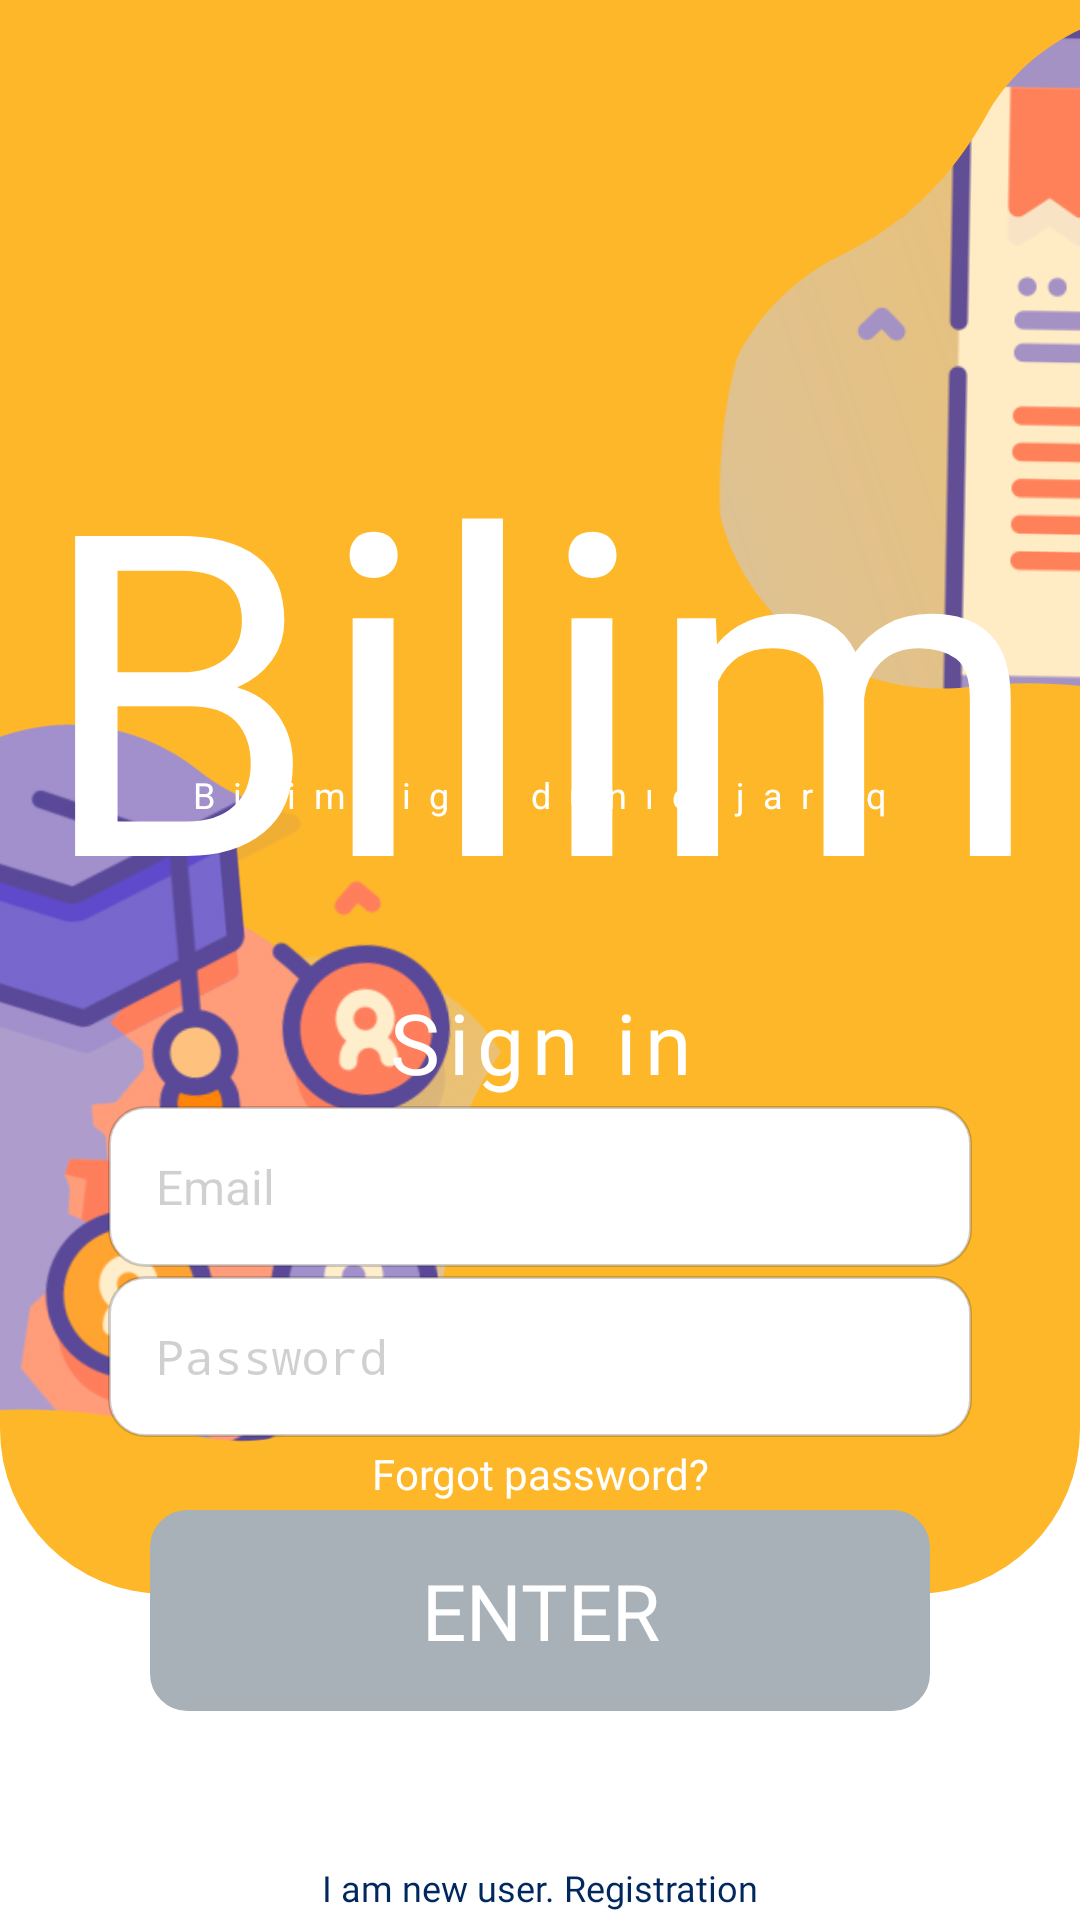

Reconstruct the res/layout file that produces this screen, plus the resources it refers to.
<!-- AndroidManifest.xml: activity theme SplashScreen -->
<!-- res/layout/activity_sign_in.xml -->
<?xml version="1.0" encoding="utf-8"?>
<androidx.constraintlayout.widget.ConstraintLayout
    xmlns:android="http://schemas.android.com/apk/res/android"
    xmlns:app="http://schemas.android.com/apk/res-auto"
    android:layout_width="match_parent"
    android:layout_height="match_parent"
    android:background="@color/white"
    >

    <ImageView
        android:id="@+id/activity_sign_in_background_image_view"
        android:layout_width="match_parent"
        android:layout_height="0dp"
        android:background="@drawable/bg_sign_in_registration"
        app:layout_constraintHeight_percent=".83"
        android:contentDescription="@string/logo_name"
        android:scaleType="centerCrop"
        app:layout_constraintBottom_toTopOf="@+id/activity_sign_in_registration_text_view"
        app:layout_constraintEnd_toEndOf="parent"
        app:layout_constraintHorizontal_bias="0.0"
        app:layout_constraintStart_toStartOf="parent"
        app:layout_constraintTop_toTopOf="parent"
        app:layout_constraintVertical_bias="0.0"
        />

    <ImageView
        android:id="@+id/activity_sign_in_first_image_background_image_view"
        android:layout_width="wrap_content"
        android:layout_height="wrap_content"
        android:layout_marginEnd="172dp"
        android:contentDescription="@string/logo_name"
        android:src="@drawable/bg_image_1"
        app:layout_constraintBottom_toBottomOf="parent"
        app:layout_constraintEnd_toEndOf="parent"
        app:layout_constraintHorizontal_chainStyle="packed"
        app:layout_constraintTop_toTopOf="parent"
        app:layout_constraintVertical_bias="0.616"
        />

    <ImageView
        android:id="@+id/activity_sign_in_second_image_background_image_view"
        android:layout_width="wrap_content"
        android:layout_height="wrap_content"
        android:layout_marginStart="236dp"
        android:contentDescription="@string/logo_name"
        android:src="@drawable/bg_image_2"
        app:layout_constraintBottom_toBottomOf="parent"
        app:layout_constraintStart_toStartOf="parent"
        app:layout_constraintTop_toTopOf="parent"
        app:layout_constraintVertical_bias="0.0"
        />

    <TextView
        android:id="@+id/activity_sign_in_logo_text_view"
        android:layout_width="wrap_content"
        android:layout_height="wrap_content"
        android:layout_marginTop="@dimen/margin_124"
        android:fontFamily="@font/rage"
        android:text="@string/logo_name"
        android:textColor="@color/white"
        android:textSize="@dimen/logo_text_size"
        app:layout_constraintBottom_toTopOf="@+id/activity_sign_in_sign_text_view"
        app:layout_constraintEnd_toEndOf="parent"
        app:layout_constraintStart_toStartOf="parent"
        app:layout_constraintTop_toTopOf="parent"
        />

    <TextView
        android:id="@+id/activity_sign_in_slogan_text_view"
        android:layout_width="wrap_content"
        android:layout_height="wrap_content"
        android:layout_marginTop="@dimen/margin_130"
        android:letterSpacing="0.5"
        android:text="@string/app_slogan"
        android:textColor="@color/white"
        android:textSize="@dimen/slogan_text_size"
        app:layout_constraintEnd_toEndOf="parent"
        app:layout_constraintStart_toStartOf="parent"
        app:layout_constraintTop_toTopOf="@+id/activity_sign_in_logo_text_view"
        />

    <TextView
        android:id="@+id/activity_sign_in_sign_text_view"
        android:layout_width="wrap_content"
        android:layout_height="wrap_content"
        android:fontFamily="@font/roboto_medium"
        android:letterSpacing="0.1"
        android:text="@string/sign_in_text"
        android:textColor="@color/white"
        android:textSize="@dimen/text_size_28"
        app:layout_constraintBottom_toTopOf="@+id/activity_sign_in_email_edit_text"
        app:layout_constraintEnd_toEndOf="parent"
        app:layout_constraintStart_toStartOf="parent"
        app:layout_constraintTop_toBottomOf="@+id/activity_sign_in_logo_text_view"
        />

    <EditText
        android:id="@+id/activity_sign_in_email_edit_text"
        android:layout_width="match_parent"
        android:layout_height="wrap_content"
        android:layout_marginHorizontal="@dimen/margin_horizontal_36"
        android:autofillHints="@string/login_hint_text"
        android:background="@drawable/bg_edit_text"
        android:hint="@string/login_hint_text"
        android:inputType="textEmailAddress"
        android:padding="@dimen/padding_16"
        android:textColor="@color/black"
        android:textColorHint="@color/MDarkGrey"
        android:textSize="@dimen/text_size_16"
        app:layout_constraintBottom_toTopOf="@+id/activity_sign_in_password_edit_text"
        app:layout_constraintEnd_toEndOf="parent"
        app:layout_constraintStart_toStartOf="parent"
        app:layout_constraintTop_toBottomOf="@+id/activity_sign_in_sign_text_view"
        />

    <EditText
        android:id="@+id/activity_sign_in_password_edit_text"
        android:layout_width="match_parent"
        android:layout_height="wrap_content"
        android:layout_marginHorizontal="@dimen/margin_horizontal_36"
        android:autofillHints="@string/password_text"
        android:background="@drawable/bg_edit_text"
        android:hint="@string/password_text"
        android:inputType="textPassword"
        android:padding="@dimen/padding_16"
        android:textColor="@color/black"
        android:textColorHint="@color/MDarkGrey"
        android:textSize="@dimen/text_size_16"
        app:layout_constraintBottom_toTopOf="@+id/activity_sign_in_forgot_password_text_view"
        app:layout_constraintEnd_toEndOf="parent"
        app:layout_constraintStart_toStartOf="parent"
        app:layout_constraintTop_toBottomOf="@+id/activity_sign_in_email_edit_text"
        />

    <TextView
        android:id="@+id/activity_sign_in_forgot_password_text_view"
        android:layout_width="wrap_content"
        android:layout_height="wrap_content"
        android:text="@string/forgot_password_text"
        android:textColor="@color/white"
        app:layout_constraintBottom_toTopOf="@+id/activity_sign_in_enter_button"
        app:layout_constraintEnd_toEndOf="parent"
        app:layout_constraintStart_toStartOf="parent"
        app:layout_constraintTop_toBottomOf="@+id/activity_sign_in_password_edit_text"
        />

    <android.widget.Button
        android:id="@+id/activity_sign_in_enter_button"
        android:layout_width="match_parent"
        android:layout_height="wrap_content"
        android:layout_marginHorizontal="@dimen/margin_horizontal_50"
        android:background="@drawable/bg_sign_in_button_state"
        android:enabled="false"
        android:fontFamily="@font/roboto_medium"
        android:padding="@dimen/padding_16"
        android:text="@string/enter_button_text"
        android:textColor="@color/white"
        android:textSize="@dimen/text_size_26"
        app:layout_constraintBottom_toTopOf="@+id/activity_sign_in_registration_text_view"
        app:layout_constraintEnd_toEndOf="parent"
        app:layout_constraintStart_toStartOf="parent"
        app:layout_constraintTop_toBottomOf="@+id/activity_sign_in_forgot_password_text_view"
        />

    <TextView
        android:id="@+id/activity_sign_in_registration_text_view"
        android:layout_width="wrap_content"
        android:layout_height="wrap_content"
        android:layout_marginTop="@dimen/margin_48"
        android:fontFamily="@font/roboto_medium"
        android:text="@string/new_user_register_text"
        android:textColor="@color/MBlue"
        android:textSize="@dimen/text_size_12"
        app:layout_constraintBottom_toBottomOf="parent"
        app:layout_constraintEnd_toEndOf="parent"
        app:layout_constraintStart_toStartOf="parent"
        app:layout_constraintTop_toBottomOf="@+id/activity_sign_in_enter_button"
        />

    <ProgressBar
        android:id="@+id/activity_sign_in_progress_bar"
        android:layout_width="wrap_content"
        android:layout_height="wrap_content"
        android:visibility="gone"
        app:layout_constraintBottom_toBottomOf="parent"
        app:layout_constraintLeft_toLeftOf="parent"
        app:layout_constraintRight_toRightOf="parent"
        app:layout_constraintTop_toTopOf="parent"
        />
</androidx.constraintlayout.widget.ConstraintLayout>
<!-- resources referenced by this layout -->
<resources>
  <color name="MBlue">#00275E</color>
  <color name="MDarkGrey">#341C1819</color>
  <color name="black">#FF000000</color>
  <color name="white">#FFFFFFFF</color>
  <dimen name="logo_text_size">150sp</dimen>
  <dimen name="margin_124">124dp</dimen>
  <dimen name="margin_130">130dp</dimen>
  <dimen name="margin_48">48dp</dimen>
  <dimen name="margin_horizontal_36">36dp</dimen>
  <dimen name="margin_horizontal_50">50dp</dimen>
  <dimen name="padding_16">16dp</dimen>
  <dimen name="slogan_text_size">12sp</dimen>
  <dimen name="text_size_12">12sp</dimen>
  <dimen name="text_size_16">16sp</dimen>
  <dimen name="text_size_26">26sp</dimen>
  <dimen name="text_size_28">28sp</dimen>
  <!-- drawable bg_edit_text (drawable) -->
  <?xml version="1.0" encoding="utf-8"?>
  <shape
      xmlns:android="http://schemas.android.com/apk/res/android"
      android:shape="rectangle"
      >
      <stroke
          android:width="1dp"
          android:color="@color/MDarkGrey"
          />
      <corners android:radius="@dimen/radius_12" />
      <solid android:color="@color/white" />
  </shape>
  <!-- drawable bg_image_2: png bitmap (drawable-hdpi, 52879 bytes) -->
  <!-- drawable bg_sign_in_button_state (drawable) -->
  <?xml version="1.0" encoding="utf-8"?>
  <selector xmlns:android="http://schemas.android.com/apk/res/android">
      <item android:drawable="@drawable/bg_sign_in_button_disable" android:state_enabled="false" />
      <item android:drawable="@drawable/bg_sign_in_button_enable" />
  </selector>
  <!-- drawable bg_sign_in_registration (drawable) -->
  <?xml version="1.0" encoding="utf-8"?>
  <shape xmlns:android="http://schemas.android.com/apk/res/android"
      android:shape="rectangle">
      <solid android:color="@color/orange_bg" />
      <corners
          android:bottomLeftRadius="@dimen/bg_bottom_radius"
          android:bottomRightRadius="@dimen/bg_bottom_radius"
          />
  </shape>
  <string name="app_slogan">Bіlіmdіge dúnıe jaryq</string>
  <string name="enter_button_text">Enter</string>
  <string name="forgot_password_text">Forgot password?</string>
  <string name="login_hint_text">Email</string>
  <string name="logo_name">Bilim</string>
  <string name="new_user_register_text">I am new user. Registration</string>
  <string name="password_text">Password</string>
  <string name="sign_in_text">Sign in</string>
  <style name="SplashScreen" parent="Theme.AppCompat.NoActionBar">
          <item name="android:windowBackground">@drawable/bg_splash_screen</item>
          <item name="android:windowNoTitle">true</item>
      </style>
  <dimen name="radius_12">12dp</dimen>
  <!-- drawable bg_sign_in_button_disable (drawable) -->
  <?xml version="1.0" encoding="utf-8"?>
  <shape
      xmlns:android="http://schemas.android.com/apk/res/android"
      android:shape="rectangle"
      >
      <solid android:color="@color/button_disable_color" />
      <corners android:radius="@dimen/radius_12" />
      <stroke
          android:width="1dp"
          android:color="@color/button_disable_color"
          />
  </shape>
  <!-- drawable bg_sign_in_button_enable (drawable) -->
  <?xml version="1.0" encoding="utf-8"?>
  <shape
      xmlns:android="http://schemas.android.com/apk/res/android"
      android:shape="rectangle"
      >
      <solid android:color="@color/button_enable_color" />
      <corners android:radius="@dimen/radius_12" />
  </shape>
  <color name="orange_bg">#FEB729</color>
  <dimen name="bg_bottom_radius">55dp</dimen>
  <!-- drawable bg_splash_screen (drawable) -->
  <?xml version="1.0" encoding="utf-8"?>
  <layer-list
      xmlns:android="http://schemas.android.com/apk/res/android"
      android:opacity="opaque"
      >
      <item android:drawable="@color/orange_bg" />
      <item>
          <bitmap
              android:gravity="center"
              android:src="@drawable/splash"
              />
      </item>
  </layer-list>
  <color name="button_disable_color">#A8B1B8</color>
  <color name="button_enable_color">#00275E</color>
  <!-- drawable splash: png bitmap (drawable-hdpi, 155889 bytes) -->
</resources>
